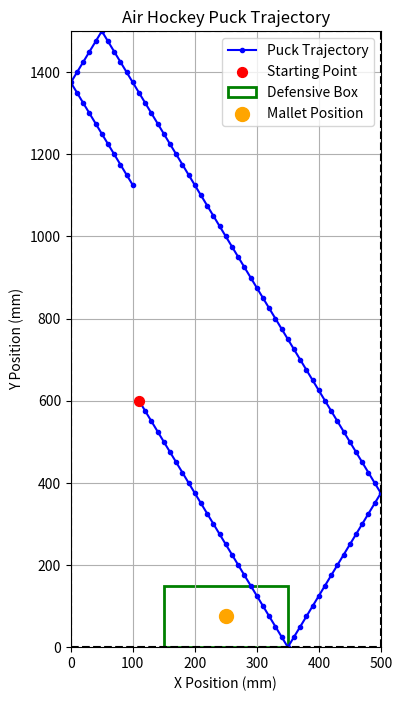
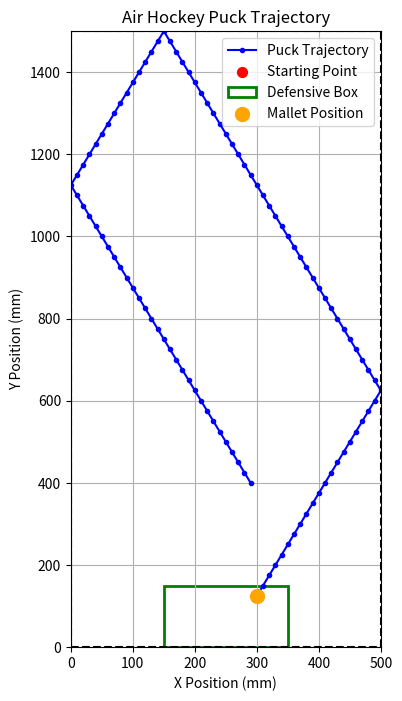
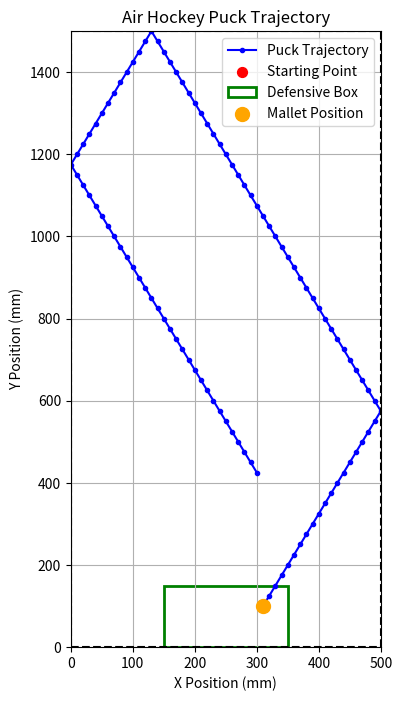
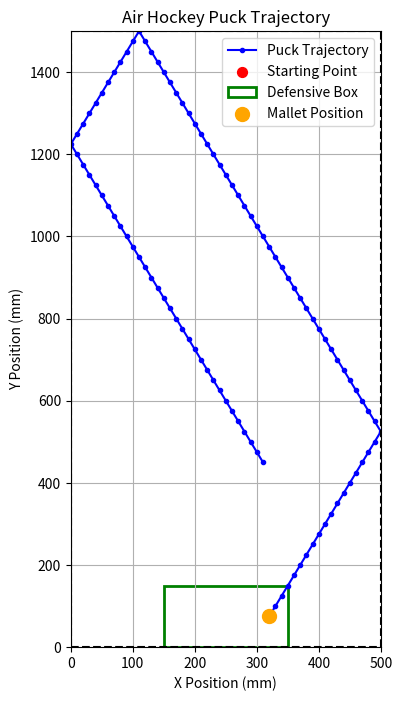

Here is the Python script that generated these plots, in order:
import math
import matplotlib.pyplot as plt

TABLE_WIDTH = 500
TABLE_HEIGHT = 1500
CYCLE_TIME = 0.01 #seconds
PREDICTION_MAX_STEPS = 100
MALLET_SPEED = 400
GOAL_WIDTH = TABLE_WIDTH * 0.4
DEFENSE_DEPTH = TABLE_HEIGHT * 0.1


class AirhockeyAI:
    def __init__(self, table_width = TABLE_WIDTH, table_height = TABLE_HEIGHT, mallet_speed = MALLET_SPEED, goal_width = GOAL_WIDTH, defense_depth = DEFENSE_DEPTH ):
        self.table_width = table_width
        self.table_height = table_height
        self.last_puck_position = None
        self.current_puck_position = None
        self.goal_width = goal_width
        self.goal_center = table_width / 2
        self.defense_depth = defense_depth
        self.defensive_box = (
            (self.goal_center - self.goal_width / 2, 0),  # Bottom-left corner
            (self.goal_center + self.goal_width / 2, self.defense_depth),  # Top-right corner
        )
        self.mallet_position = (table_width / 2, self.defense_depth / 2)
        self.mallet_speed = mallet_speed
        self.vx = None
        self.vy = None

    def update_puck_position(self, new_position):
        """
        Update the puck's position and calculate the velocity vector.
        :param new_position: Tuple (x, y) representing the puck's new position.
        :return: Tuple (vx, vy) representing the puck's velocity vector.
        """

        self.last_puck_position = self.current_puck_position
        self.current_puck_position = new_position

        if self.last_puck_position is not None:
            dx = self.current_puck_position[0] - self.last_puck_position[0]
            dy = self.current_puck_position[1] - self.last_puck_position[1]
            #Assuming 100hz system (1/100 = 0.01 seconds per cycle)
            vx = dx / CYCLE_TIME
            vy = dy / CYCLE_TIME
            self.vx = vx
            self.vy = vy
            return vx, vy
        return None, None #if we have no last puck position

    def predict_trajectory(self,vx,vy,puck_x,puck_y, max_steps = PREDICTION_MAX_STEPS):
        """
        Predict the puck's trajectory until it intersects with the table boundaries or a specific line.
        :param vx: Puck's x velocity.
        :param vy: Puck's y velocity.
        :param puck_x: Current x position of the puck.
        :param puck_y: Current y position of the puck.
        :return: List of points (x, y) representing the puck's path.
        """

        trajectory = []
        current_x, current_y = puck_x, puck_y

        for _ in range(max_steps):
            # Add current position to trajectory
            trajectory.append((current_x, current_y))

            # Update the puck's position based on its velocity
            current_x += vx * CYCLE_TIME
            current_y += vy * CYCLE_TIME

            # Check for collisions with walls and adjust velocity accordingly
            if current_x <= 0 or current_x >= self.table_width:
                vx = -vx  # Reverse x velocity
            if current_y <= 0 or current_y >= self.table_height:
                vy = -vy  # Reverse y velocity

        return trajectory

    def calculate_intercept_points(self, puck_trajectory):
        """
        Calculate three possible intercept points for the mallet based on the puck's trajectory.
        """
        intercept_points = []
        for step, (px, py) in enumerate(puck_trajectory):
            # Calculate time to reach the intercept point
            time_to_reach = abs(py - self.mallet_position[1]) / self.mallet_speed

            # If the mallet can reach the point in time, consider it
            if time_to_reach <= step * 0.01:
                intercept_points.append((px, py))
                if len(intercept_points) == 3:
                    break

        return intercept_points

    def predict_puck_after_contact(self, intercept_point, vx, vy):
        """
        Predict the puck's trajectory after the mallet makes contact at the intercept point.
        """
        # Assuming a simple reflection of the puck's trajectory
        ix, iy = intercept_point
        #vx, vy = self.update_puck_position(intercept_point)  # Current puck velocity
        return self.predict_trajectory(vx, -vy, ix, iy)  # Reverse Y velocity to simulate rebound

    def decide_best_move(self, intercept_points):
        """
        Decide the best move by predicting puck trajectories after contact and evaluating each.
        """
        best_move = None
        best_score_distance = float("inf")

        # Define opponent's defensive box
        opponent_defensive_box = (
            (self.goal_center - self.goal_width / 2, self.table_height * 0.8),
            (self.goal_center + self.goal_width / 2, self.table_height)
        )

        for point in intercept_points:
            # Predict puck trajectory after contact at the intercept point
            trajectory = self.predict_puck_after_contact(point, self.vx, self.vy)

            # Evaluate the trajectory's proximity to the opponent's goal
            goal_center_x = (opponent_defensive_box[0][0] + opponent_defensive_box[1][0]) / 2
            goal_center_y = (opponent_defensive_box[0][1] + opponent_defensive_box[1][1]) / 2

            # Track how close the puck gets to the goal throughout the trajectory
            min_distance_to_goal = float("inf")
            for px, py in trajectory:
                # Check if the puck enters the opponent's defensive box
                if opponent_defensive_box[0][0] <= px <= opponent_defensive_box[1][0] and py >= \
                        opponent_defensive_box[0][1]:
                    # Prioritize trajectories that actually enter the goal box
                    return point

                # Otherwise, compute the distance to the goal center
                distance_to_goal = ((px - goal_center_x) ** 2 + (py - goal_center_y) ** 2) ** 0.5
                min_distance_to_goal = min(min_distance_to_goal, distance_to_goal)

            # Select the intercept point that results in the closest trajectory to the goal
            if min_distance_to_goal < best_score_distance:
                best_score_distance = min_distance_to_goal
                best_move = point

        return best_move

    """def decide_action(self, trajectory):
    
        Decide the AI's action based on the puck's trajectory.
        :param trajectory: List of points (x, y) representing the puck's predicted path.
        :return: String representing the action: "defend", "attack", or "do nothing".
        
        if not trajectory:
            return "do nothing"

        box_x_min, box_y_min = self.defensive_box[0]
        box_x_max, box_y_max = self.defensive_box[1]

        # Check if the puck is heading toward the defensive box
        for point in trajectory:
            if box_x_min <= point[0] <= box_x_max and box_y_min <= point[1] <= box_y_max:
                return "defend"

        # Check if there's an opportunity to attack
        if trajectory[-1][1] > self.defense_depth and trajectory[-1][1] > self.table_height * 0.8:
            return "attack"

        # Default to doing nothing
        return "do nothing"
    """
    def visualize_ai_and_trajectory(self,trajectory, defensive_box, mallet_position, table_width = TABLE_WIDTH, table_height = TABLE_HEIGHT,):
        """
        Visualize the puck's predicted trajectory along with the AI's defensive box and mallet position.
        :param trajectory: List of points (x, y) representing the puck's trajectory.
        :param table_width: Width of the air hockey table.
        :param table_height: Height of the air hockey table.
        :param defensive_box: Tuple ((x_min, y_min), (x_max, y_max)) defining the defensive box.
        :param mallet_position: Tuple (x, y) representing the mallet's position.
        """

        # Unpack the trajectory into x and y coordinates
        x_coords = [point[0] for point in trajectory]
        y_coords = [point[1] for point in trajectory]

        # Plot the table boundary
        plt.figure(figsize=(4, 8))
        plt.plot(x_coords, y_coords, label="Puck Trajectory", color="blue", marker="o", markersize=3)

        if trajectory:
            plt.scatter(trajectory[0][0], trajectory[0][1], color="red", label="Starting Point", zorder=5, s=50)

        box_x_min, box_y_min = defensive_box[0]
        box_x_max, box_y_max = defensive_box[1]
        plt.gca().add_patch(
            plt.Rectangle((box_x_min, box_y_min), box_x_max - box_x_min, box_y_max - box_y_min,
                          edgecolor="green", facecolor="none", linewidth=2, label="Defensive Box")
        )

        plt.scatter(mallet_position[0], mallet_position[1], color="orange", label="Mallet Position", zorder=5, s=100)

        # Draw the table boundaries
        plt.axhline(0, color="black", linestyle="--")  # Bottom boundary
        plt.axhline(table_height, color="black", linestyle="--")  # Top boundary
        plt.axvline(0, color="black", linestyle="--")  # Left boundary
        plt.axvline(table_width, color="black", linestyle="--")  # Right boundary

        # Label and style
        plt.title("Air Hockey Puck Trajectory")
        plt.xlabel("X Position (mm)")
        plt.ylabel("Y Position (mm)")
        plt.xlim(0, table_width)
        plt.ylim(0, table_height)
        plt.legend()
        plt.grid()
        plt.show()










#---------------------------------------------------------------------


ai = AirhockeyAI()

"""
while true
positions = []
pos = get_pos #need to get the position of the puck form the simulation environment 
positions.append(pos)
vx,vy = ai.update_puck_position(pos)
if vx && vy is NUll
    pos = get_pos #need to get the position of the puck form the simulation environment 
    positions.append(pos)
    vx,vy = ai.update_puck_position(pos)
    
    
trajectory = ai.predict_trajectory(vx, vy, positions[-1][0], positions[-1][1])
intercept_points = ai.calculate_intercept_points(trajectory)

for i, intercept_point in enumerate(intercept_points):
    post_contact_trajectory = ai.predict_puck_after_contact(intercept_point,vx,vy)
best_action = ai.decide_best_move(intercept_points)
print(f"Best Action: {best_action}")
"""

## Simulated puck positions for trajectory prediction
positions = [
    (100, 625),  # Initial position
    (110, 600),  # Second position
]

# Step 1: Update puck position and calculate velocity
for pos in positions:
    vx, vy = ai.update_puck_position(pos)

# Step 2: Predict puck trajectory
trajectory = ai.predict_trajectory(vx, vy, positions[-1][0], positions[-1][1])

ai.visualize_ai_and_trajectory(trajectory, ai.defensive_box, ai.mallet_position)

input("Press Enter to continue...")

# Step 3: Calculate intercept points
intercept_points = ai.calculate_intercept_points(trajectory)
print(f"Intercept Points: {intercept_points}")

# Step 4: Simulate puck trajectory after contact for each intercept point
for i, intercept_point in enumerate(intercept_points):
    post_contact_trajectory = ai.predict_puck_after_contact(intercept_point,vx,vy)

    print(post_contact_trajectory)

    # Visualize each trajectory
    print(f"Post-contact trajectory for intercept point {i + 1}: {intercept_point}")
    ai.visualize_ai_and_trajectory(post_contact_trajectory, ai.defensive_box, intercept_point)

    input("Press Enter to continue...")

# Step 5: Decide the best action (based on scoring potential)
best_action = ai.decide_best_move(intercept_points)
print(f"Best Action: {best_action}")